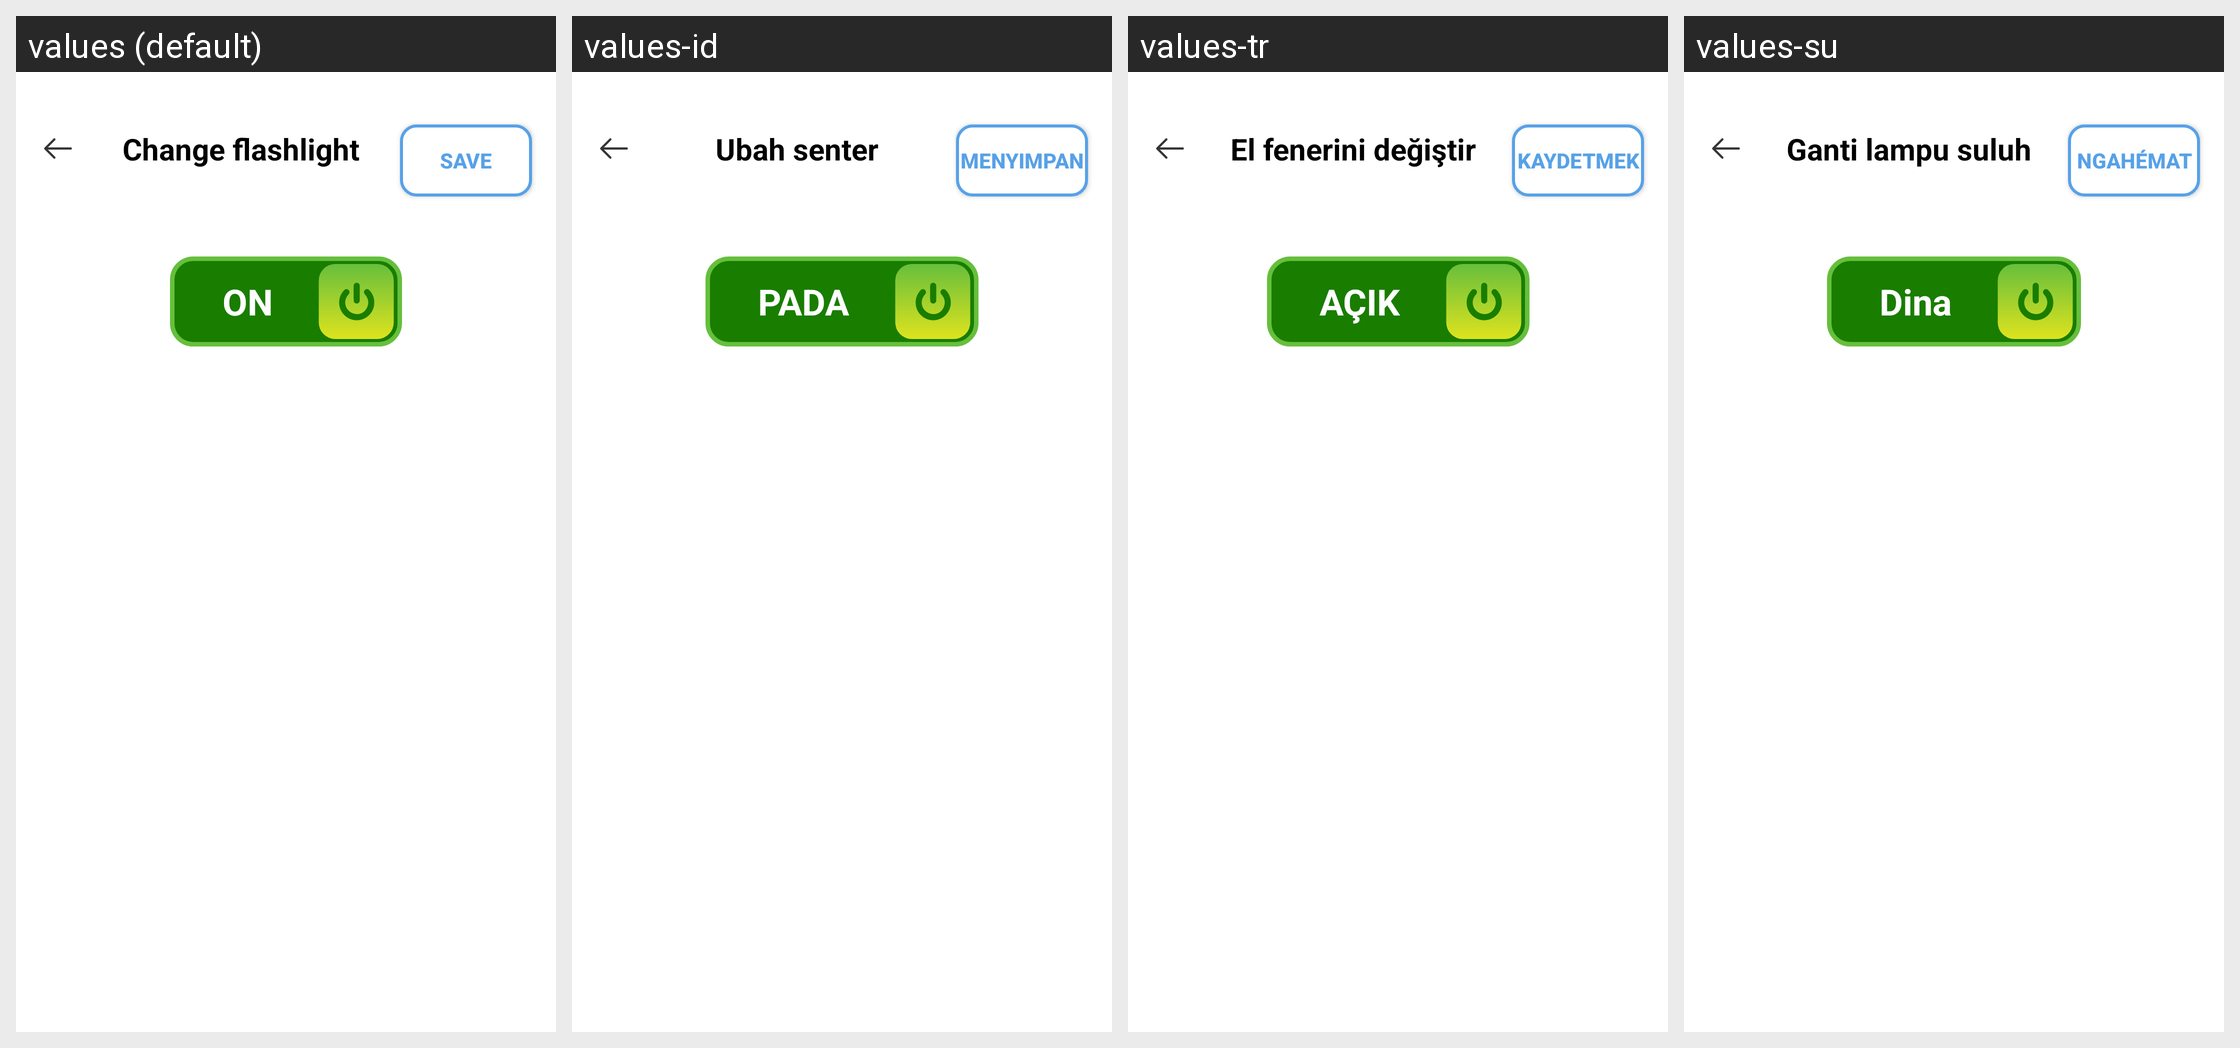

For this localized Android screen grid, give each drawn string resource with its value in every locale shown.
Android screen res/layout/activity_change_flashlight.xml rendered under 4 locales, left to right: values (default), values-id, values-tr, values-su. Device: Nexus 5 (rendered at 1080×1920; each locale shown at half size, 540×960, under a caption strip naming it); theme Theme.ClapToFindPhone.
Other locales in the repository, not shown: values-en, values-fr, values-hi, values-in, values-ja, values-ko, values-pt, values-tr-rTR, values-vi.
Strings drawn on this screen, with the default value and each locale's value (text and hints the layout hard-codes, and strings that could not be matched under every locale, appear in the picture but are not listed):

save
  values: Save
  values-id: Menyimpan
  values-tr: Kaydetmek
  values-su: Ngahémat

change_flashlight
  values: Change flashlight
  values-id: Ubah senter
  values-tr: El fenerini değiştir
  values-su: Ganti lampu suluh

ON
  values: ON
  values-id: PADA
  values-tr: AÇIK
  values-su: Dina
